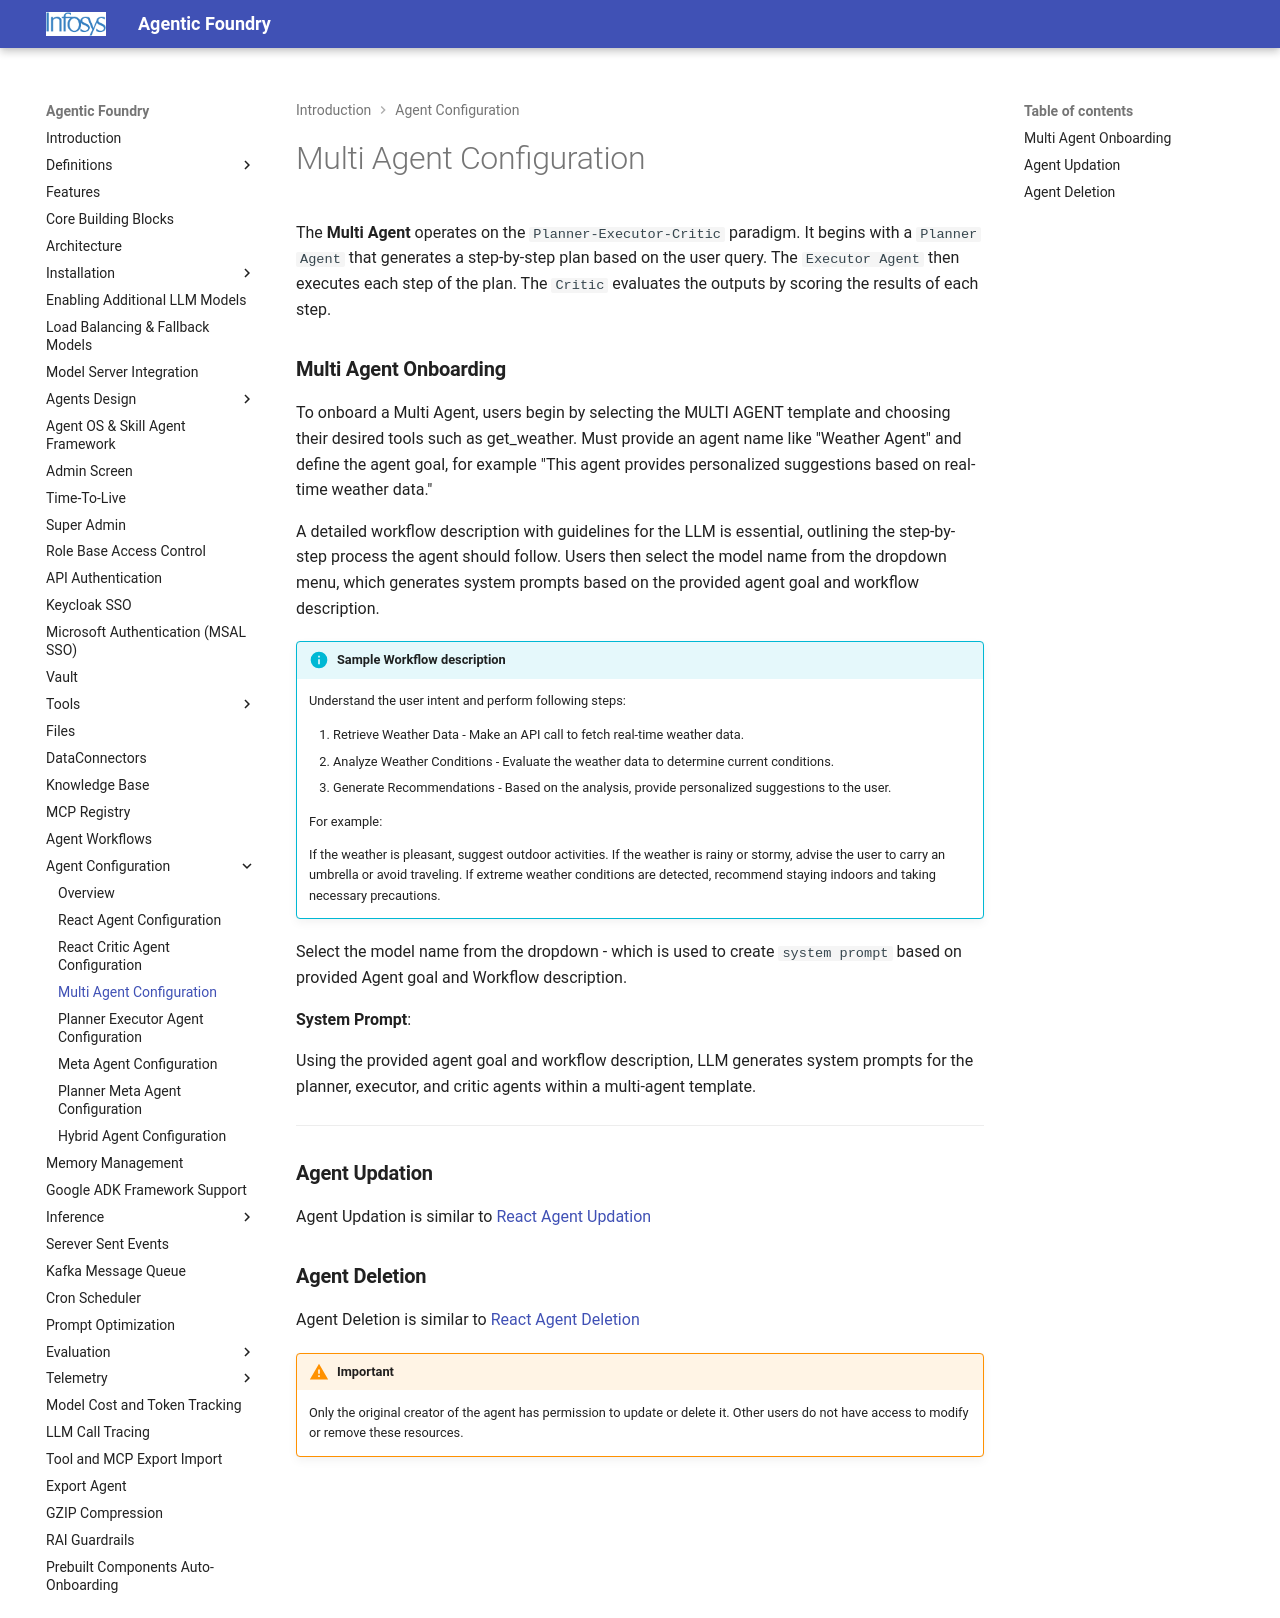

repository: Infosys/Infosys-Agentic-Foundry · page: agent_config/multiAgent/index.html · generator: mkdocs

# Multi Agent Configuration

The **Multi Agent** operates on the `Planner-Executor-Critic` paradigm. It begins with a `Planner Agent` that generates a step-by-step plan based on the user query. The `Executor Agent` then executes each step of the plan. The `Critic` evaluates the outputs by scoring the results of each step.

<!-- #### **Multi AI Agent**

<div style="display: flex; justify-content: space-around; align-items: center;">

  <div style="text-align: center; margin-right: 10px;">
    <img src="../images/Multi_without_feedback.png" alt="Without Feedback" width="300"/>
    <p><strong>Multi Agent Without Feedback</strong></p>
  </div>

  <div style="text-align: center; margin-right: 10px;">
    <img src="../images/Multi_with_feedback.png" alt="With Feedback" width="300"/>
    <p><strong>Multi Agent With Feedback</strong></p>
  </div>

</div> -->


### **Multi Agent Onboarding**

To onboard a Multi Agent, users begin by selecting the MULTI AGENT template and choosing their desired tools such as get_weather. Must provide an agent name like "Weather Agent" and define the agent goal, for example "This agent provides personalized suggestions based on real-time weather data." 

A detailed workflow description with guidelines for the LLM is essential, outlining the step-by-step process the agent should follow. Users then select the model name from the dropdown menu, which generates system prompts based on the provided agent goal and workflow description.


!!! info "Sample Workflow description"

    Understand the user intent and perform following steps:

    1. Retrieve Weather Data - Make an API call to fetch real-time weather data.
    2. Analyze Weather Conditions - Evaluate the weather data to determine current conditions.
    3. Generate Recommendations - Based on the analysis, provide personalized suggestions to the user.

    For example:

    If the weather is pleasant, suggest outdoor activities.
    If the weather is rainy or stormy, advise the user to carry an umbrella or avoid traveling.
    If extreme weather conditions are detected, recommend staying indoors and taking necessary precautions.

Select the model name from the dropdown - which is used to create `system prompt` based on provided Agent goal and Workflow description. 

**System Prompt**:

Using the provided agent goal and workflow description, LLM generates system prompts for the planner, executor, and critic agents within a multi-agent template.

---

### **Agent Updation**

Agent Updation is similar to [React Agent Updation](reactAgent.md#agent-updation)


### **Agent Deletion**

Agent Deletion is similar to [React Agent Deletion](reactAgent.md#agent-deletion)

!!! warning "Important"
    Only the original creator of the agent has permission to update or delete it. Other users do not have access to modify or remove these resources.
